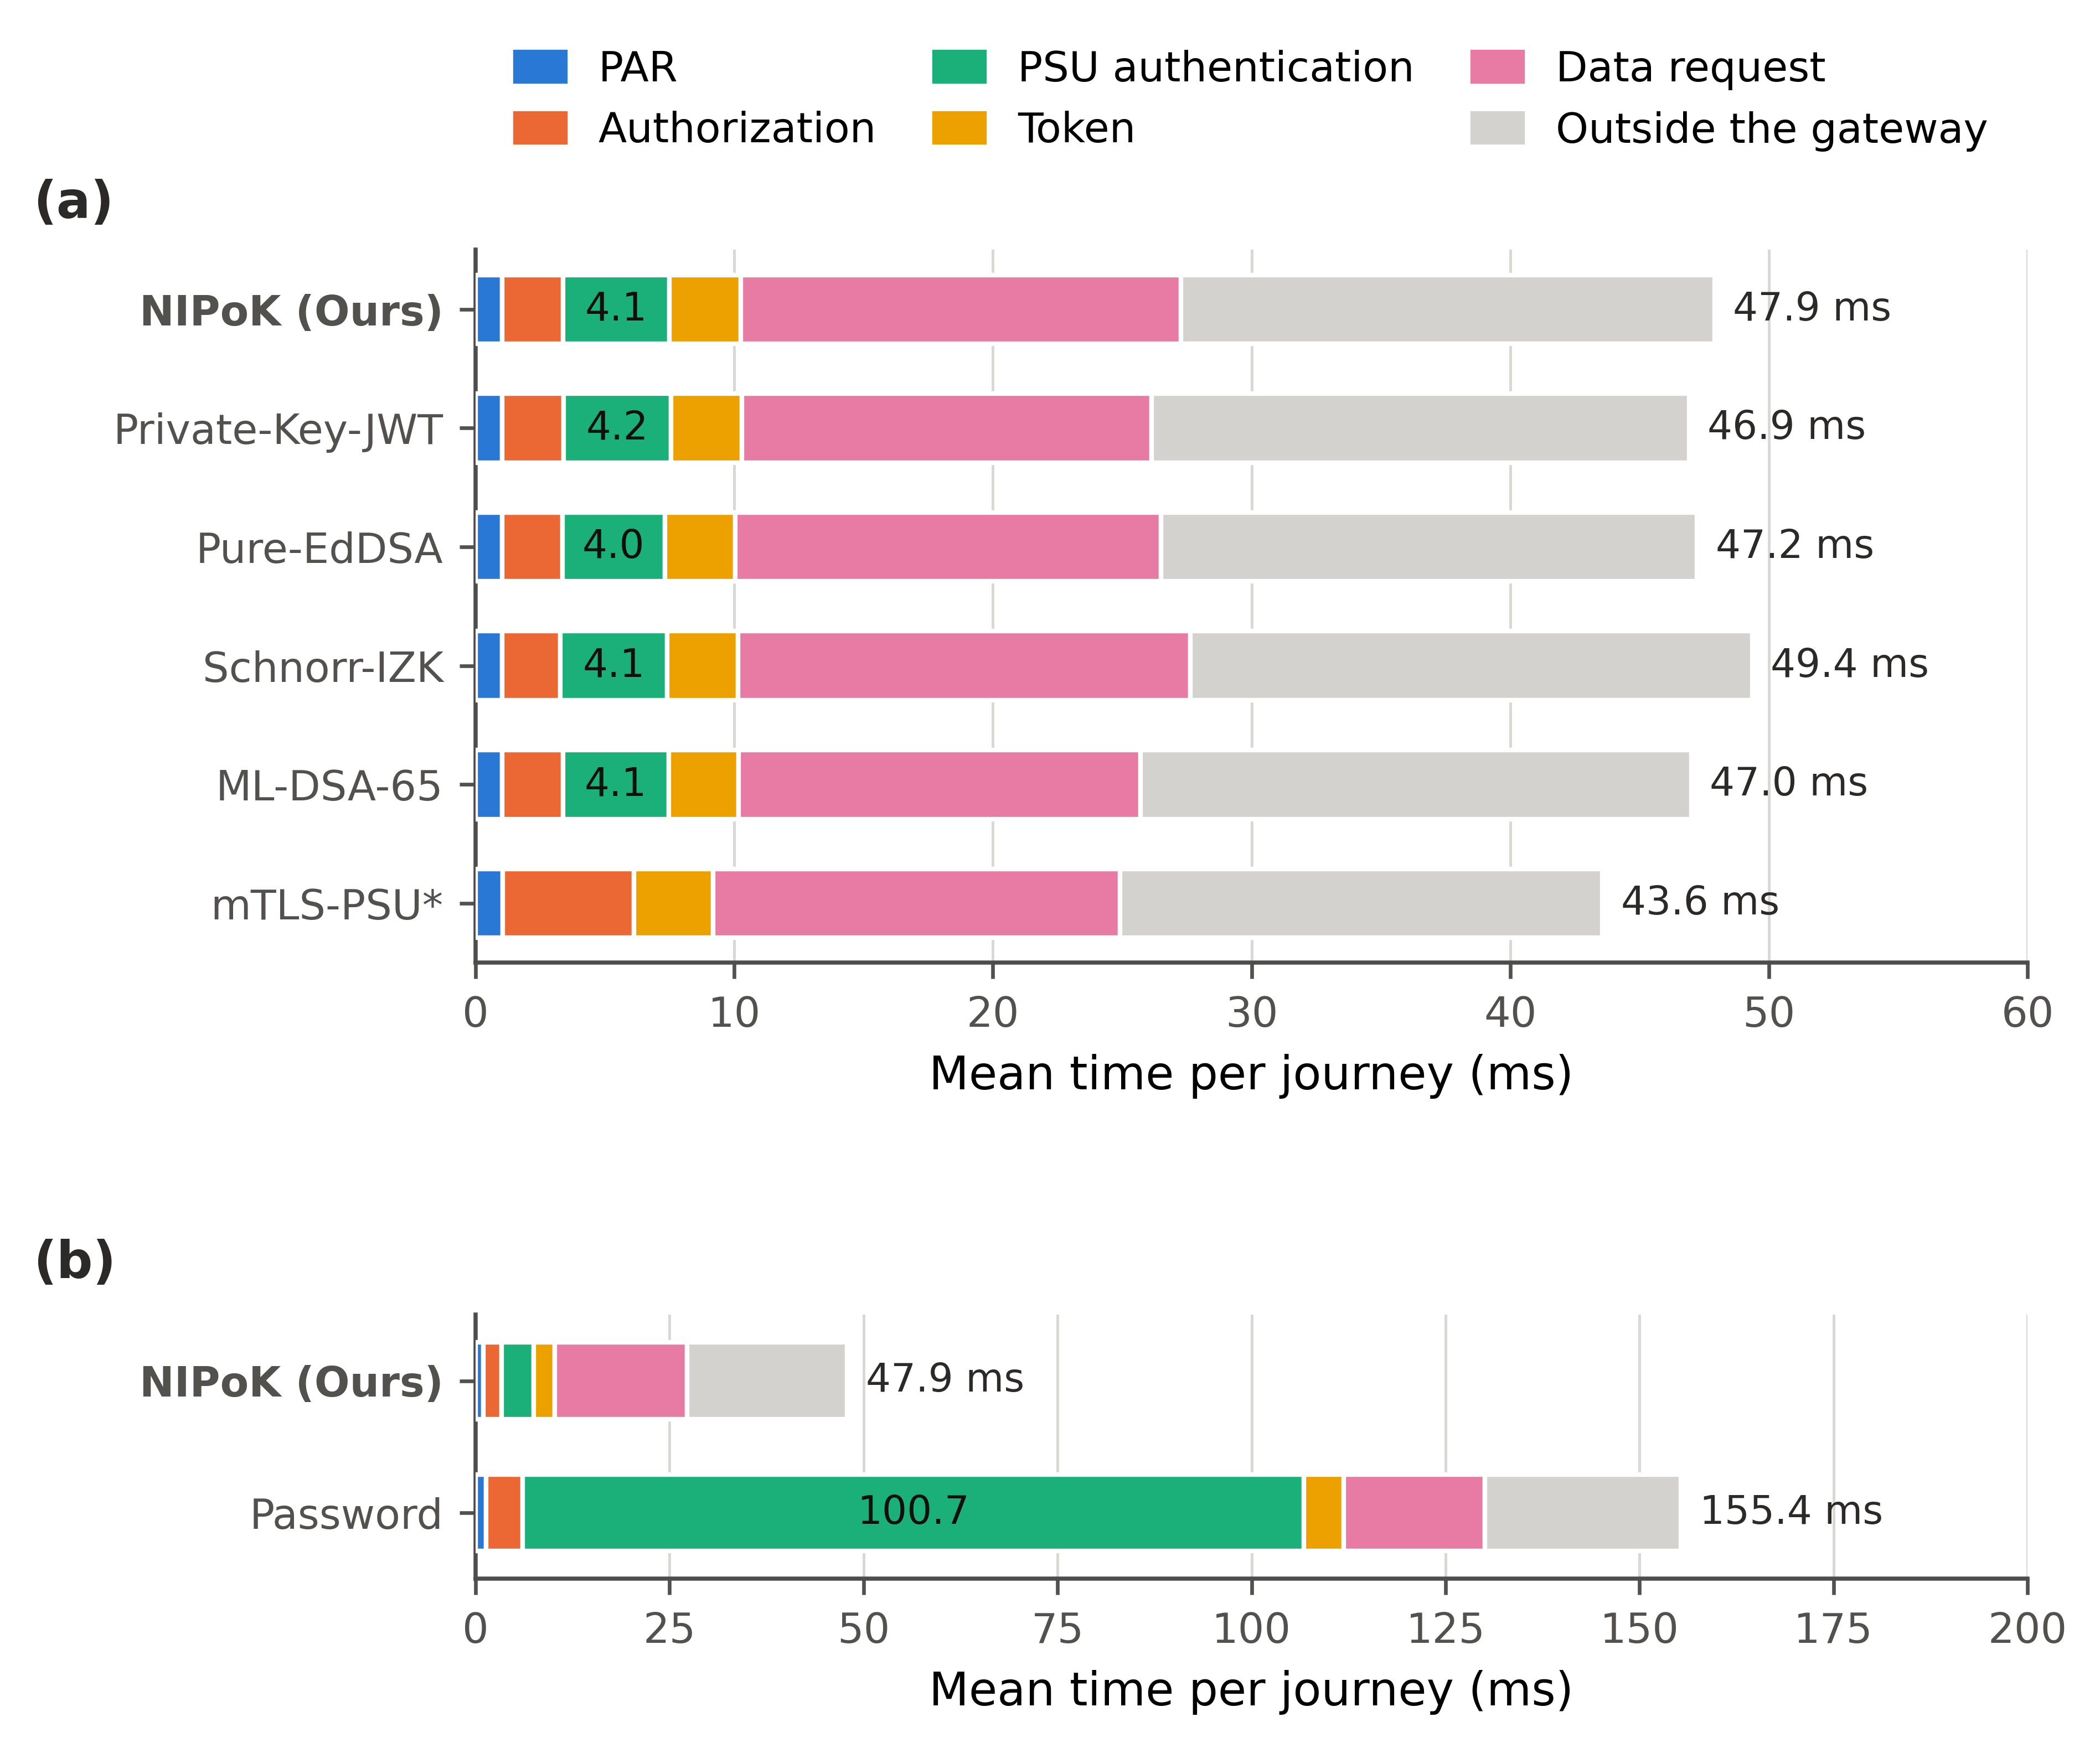

The table this chart was drawn from, first rows:
mechanism, stage, ms_per_journey, requests
NIPoK, PAR, 1.019, POST /oauth2/par ×1.000, 1.019 ms
NIPoK, Authorization, 2.372, GET /oauth2/authorize ×2.000, 1.041 ms; …
NIPoK, PSU authentication, 4.096, POST /psu/auth ×1.000, 4.096 ms
NIPoK, Token, 2.756, POST /oauth2/token ×1.000, 2.756 ms
NIPoK, Data request, 17.04, GET /customer-aggregate/{id} ×1.000, 17.…
NIPoK, Outside the gateway, 20.62, journey mean (k6) 47.900 − gateway 27.28…
Private-Key-JWT, PAR, 1.030, POST /oauth2/par ×1.000, 1.030 ms
Private-Key-JWT, Authorization, 2.370, GET /oauth2/authorize ×2.000, 1.030 ms; …
Private-Key-JWT, PSU authentication, 4.166, POST /psu/auth ×1.000, 4.166 ms
Private-Key-JWT, Token, 2.738, POST /oauth2/token ×1.000, 2.738 ms
Private-Key-JWT, Data request, 15.83, GET /customer-aggregate/{id} ×1.000, 15.…
Private-Key-JWT, Outside the gateway, 20.78, journey mean (k6) 46.912 − gateway 26.13…
Pure-EdDSA, PAR, 1.033, POST /oauth2/par ×1.000, 1.033 ms
Pure-EdDSA, Authorization, 2.320, GET /oauth2/authorize ×2.000, 1.047 ms; …
Pure-EdDSA, PSU authentication, 3.972, POST /psu/auth ×1.000, 3.972 ms
Pure-EdDSA, Token, 2.721, POST /oauth2/token ×1.000, 2.721 ms
Pure-EdDSA, Data request, 16.46, GET /customer-aggregate/{id} ×1.000, 16.…
Pure-EdDSA, Outside the gateway, 20.71, journey mean (k6) 47.218 − gateway 26.51…
Schnorr-IZK, PAR, 1.030, POST /oauth2/par ×1.000, 1.030 ms
Schnorr-IZK, Authorization, 2.239, GET /oauth2/authorize ×2.000, 1.034 ms; …
Schnorr-IZK, PSU authentication, 4.143, POST /psu/schnorr/commit ×1.000, 1.169 m…
Schnorr-IZK, Token, 2.731, POST /oauth2/token ×1.000, 2.731 ms
Schnorr-IZK, Data request, 17.49, GET /customer-aggregate/{id} ×1.000, 17.…
Schnorr-IZK, Outside the gateway, 21.73, journey mean (k6) 49.357 − gateway 27.62…
ML-DSA-65, PAR, 1.026, POST /oauth2/par ×1.000, 1.026 ms
ML-DSA-65, Authorization, 2.348, GET /oauth2/authorize ×2.000, 1.052 ms; …
ML-DSA-65, PSU authentication, 4.088, POST /psu/auth ×1.000, 4.088 ms
ML-DSA-65, Token, 2.716, POST /oauth2/token ×1.000, 2.716 ms
ML-DSA-65, Data request, 15.52, GET /customer-aggregate/{id} ×1.000, 15.…
ML-DSA-65, Outside the gateway, 21.3, journey mean (k6) 46.999 − gateway 25.70…
mTLS-PSU, PAR, 1.051, POST /oauth2/par ×1.000, 1.051 ms
mTLS-PSU, Authorization, 5.065, GET /oauth2/authorize ×1.000, 5.062 ms; …
mTLS-PSU, PSU authentication, 0.000, 
mTLS-PSU, Token, 3.065, POST /oauth2/token ×1.000, 3.065 ms
mTLS-PSU, Data request, 15.74, GET /customer-aggregate/{id} ×1.000, 15.…
mTLS-PSU, Outside the gateway, 18.65, journey mean (k6) 43.568 − gateway 24.92…
Password, PAR, 1.380, POST /oauth2/par ×1.000, 1.380 ms
Password, Authorization, 4.714, GET /oauth2/authorize ×2.000, 1.711 ms; …
Password, PSU authentication, 100.7, POST /psu/auth ×1.000, 100.683 ms
Password, Token, 5.122, POST /oauth2/token ×1.000, 5.122 ms
Password, Data request, 18.14, GET /customer-aggregate/{id} ×1.000, 18.…
Password, Outside the gateway, 25.32, journey mean (k6) 155.364 − gateway 130.…
